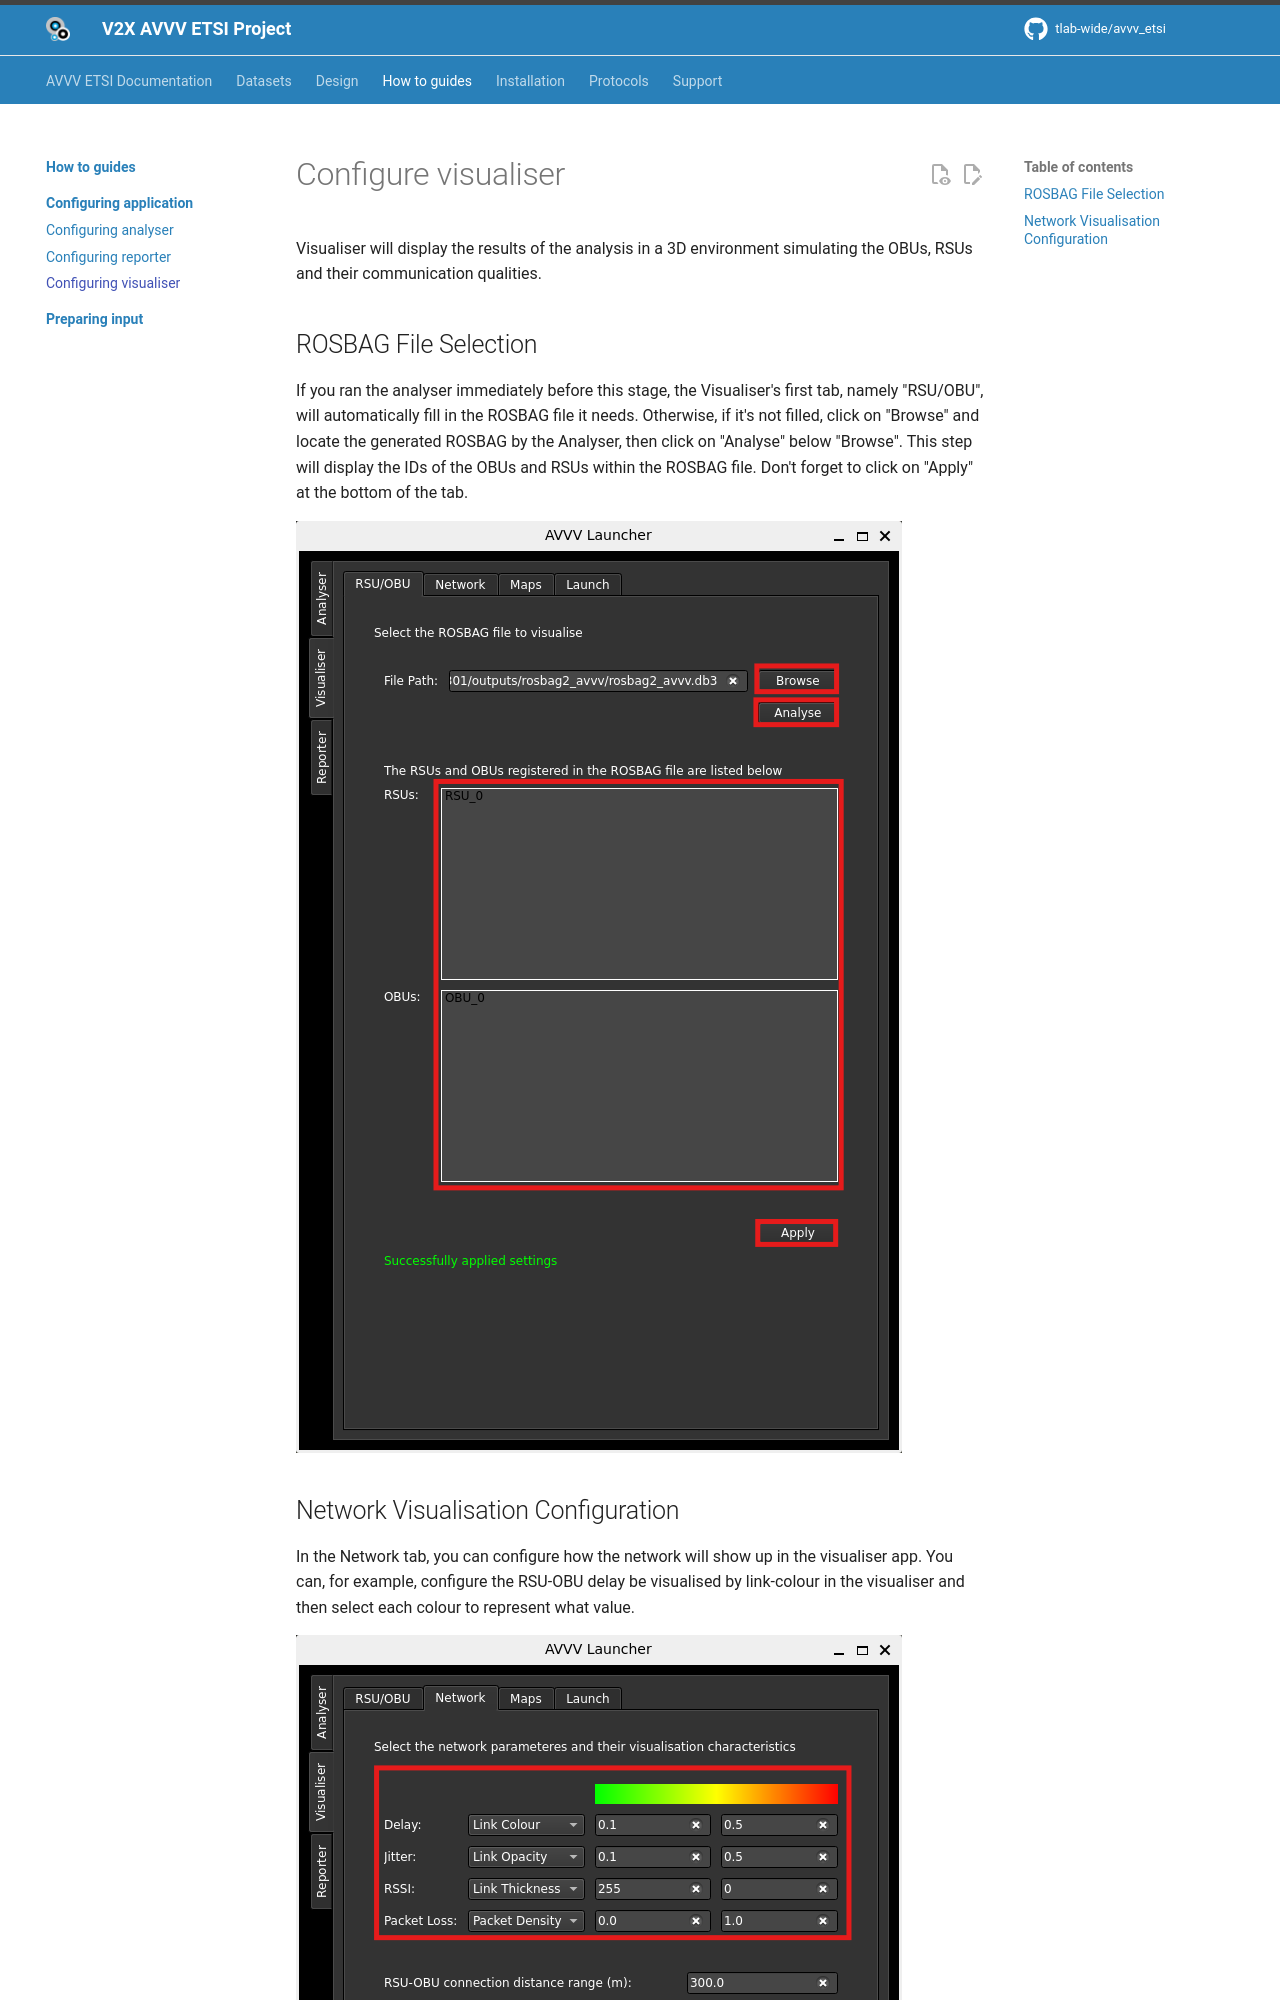

repository: tlab-wide/avvv_etsi · page: how_to_guides/configuring_application/configuring_visualiser/index.html · generator: mkdocs

# Configure visualiser

Visualiser will display the results of the analysis in a 3D environment simulating the OBUs, RSUs and their communication qualities.

## ROSBAG File Selection

If you ran the analyser immediately before this stage, the Visualiser's first tab, namely "RSU/OBU", will automatically fill in the ROSBAG file it needs. Otherwise, if it's not filled, click on "Browse" and locate the generated ROSBAG by the Analyser, then click on "Analyse" below "Browse". This step will display the IDs of the OBUs and RSUs within the ROSBAG file. Don't forget to click on "Apply" at the bottom of the tab.

<div>
    <img src="../../../assets/images/visualiser_rsu_obu.png" alt="UI Visualiser RSU/OBU tab" class="configure_img"/>
</div>
